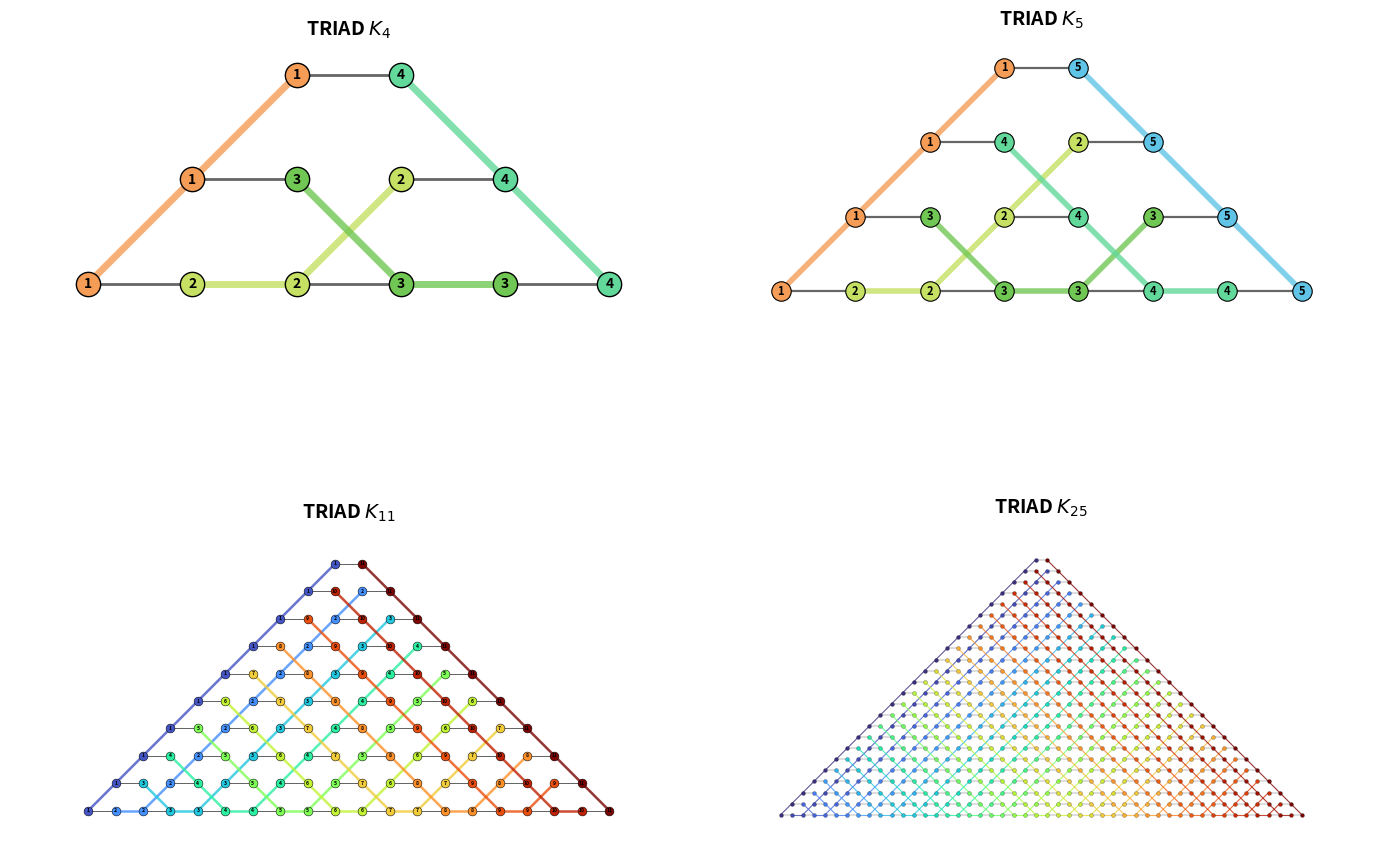

Python code for this plot:
"""
My reconstruction of the TRIAD construction of Choi (2011) (Section 1.3 of the report),
which lays out K_n as a triangle of chains of n - 1 vertices each.
"""
import matplotlib.pyplot as plt
import matplotlib.cm as cm
from collections import deque
from typing import Dict, List, Tuple
from matplotlib.collections import LineCollection

def build_triad(n: int) -> Dict[int, List[Tuple[int, int]]]:
    """The TRIAD embedding of K_n, {vertex: [(x, y), ...]}."""
    chains = {i: [] for i in range(1, n + 1)}

    for r in range(n - 1):
        for k in range(r + 1):
            u = k + 1
            v = n - r + k
            y = r
            x_u = 2 * k - r
            x_v = 2 * k + 1 - r

            chains[u].append((x_u, y))
            chains[v].append((x_v, y))

    return chains

def king_adjacent(p1: Tuple[int, int], p2: Tuple[int, int]) -> bool:
    """Whether two points are adjacent on the King's graph."""
    return max(abs(p1[0] - p2[0]), abs(p1[1] - p2[1])) == 1 and p1 != p2

def is_connected(chain_nodes: List[Tuple[int, int]]) -> bool:
    """Whether a chain is connected on the King's graph."""
    if not chain_nodes: 
        return True

    chain_set = set(chain_nodes)
    visited = {chain_nodes[0]}
    queue = deque([chain_nodes[0]])

    directions = [(-1, -1), (-1, 0), (-1, 1), (0, -1), (0, 1), (1, -1), (1, 0), (1, 1)]

    while queue:
        x, y = queue.popleft()
        for dx, dy in directions:
            neighbor = (x + dx, y + dy)
            if neighbor in chain_set and neighbor not in visited:
                visited.add(neighbor)
                queue.append(neighbor)

    return len(visited) == len(chain_nodes)

def verify_embedding(chains: Dict[int, List[Tuple[int, int]]], n: int) -> bool:
    """Check that the chains are disjoint, connected and n - 1 long, and that every edge of K_n is realized."""
    print(f"\n--- Verifying TRIAD K_{n} ---")
    all_passed = True

    # 1. Disjoint
    all_coords = [node for nodes in chains.values() for node in nodes]
    if len(set(all_coords)) != len(all_coords):
        print("  [FAIL] Node collision! Multiple virtual nodes share a coordinate.")
        return False

    # 2. Connected, and n - 1 long
    for v, nodes in chains.items():
        if not is_connected(nodes):
            print(f"  [FAIL] Chain {v} is NOT contiguous!")
            all_passed = False
        if len(nodes) != n - 1:
            print(f"  [FAIL] Chain {v} has length {len(nodes)}, expected {n-1}")
            all_passed = False

    if all_passed:
        print(f"  [PASS] All {n} chains are contiguous and exact length {n-1}.")

    # 3. Every edge of K_n
    grid = {node: v for v, nodes in chains.items() for node in nodes}
    logical_edges_found = set()
    directions = [(-1, -1), (-1, 0), (-1, 1), (0, -1), (0, 1), (1, -1), (1, 0), (1, 1)]

    for (x, y), u in grid.items():
        for dx, dy in directions:
            neighbor = (x + dx, y + dy)
            if neighbor in grid:
                v = grid[neighbor]
                if u != v:
                    logical_edges_found.add(tuple(sorted((u, v))))

    missing_edges = [(i, j) for i in range(1, n) for j in range(i + 1, n + 1) if (i, j) not in logical_edges_found]

    if not missing_edges:
        print(f"  [PASS] All {n*(n-1)//2} logical K_{n} edges are validly represented.")
    else:
        print(f"  [FAIL] Missing logical edges: {missing_edges}")
        all_passed = False

    if all_passed: print(f"  => SUCCESS: K_{n} verified.")
    return all_passed

def get_color(v: int, n: int):
    """The palette for n <= 8, interpolated for larger n."""
    palette = {
        1: '#F59D56', 2: '#C5E063', 3: '#71C754', 4: '#62D99A', 
        5: '#60C4E6', 6: '#4960D8', 7: '#7A4CE6', 8: '#D849D8'
    }
    if n <= 8:
        return palette.get(v)
    return cm.turbo(v / n)


def draw_triad(chains: Dict[int, List[Tuple[int, int]]], n: int, ax=None):
    """Draw the TRIAD embedding, scaled to n."""
    if ax is None:
        fig, ax = plt.subplots(figsize=(10, 8))

    def to_visual(x, y): return x, -y

    # sizes scale with n
    m_size = max(1.0, 70.0 / n)
    f_size = max(1.0, 40.0 / n)
    lw_intra = max(0.3, 20.0 / n)
    lw_inter = max(0.05, 8.0 / n)

    draw_labels = n <= 25
    edge_width = max(0.1, 4.0 / n) if n <= 40 else 0

    grid = {node: v for v, nodes in chains.items() for node in nodes}

    # 1. Edges between chains
    inter_segments = []
    for (x, y), u in grid.items():
        neighbor = (x + 1, y) 
        if neighbor in grid and grid[neighbor] != u and (x + y) % 2 == 0:
            X1, Y1 = to_visual(x, y)
            X2, Y2 = to_visual(*neighbor)
            inter_segments.append([(X1, Y1), (X2, Y2)])
    if inter_segments:
        lc = LineCollection(inter_segments, colors='black', linewidths=lw_inter, alpha=0.6, zorder=1)
        ax.add_collection(lc)

    # 2. The chains
    for v, nodes in chains.items():
        color = get_color(v, n)
        nodes_set = set(nodes)
        for x, y in nodes:
            for dx, dy in [(1, 0), (1, 1), (0, 1), (-1, 1)]:
                neighbor = (x + dx, y + dy)
                if neighbor in nodes_set:
                    X1, Y1 = to_visual(x, y)
                    X2, Y2 = to_visual(*neighbor)
                    ax.plot([X1, X2], [Y1, Y2], color=color, linewidth=lw_intra, alpha=0.8, zorder=2)

    # 3. Vertices and labels
    for v, nodes in chains.items():
        color = get_color(v, n)
        for node in nodes:
            X, Y = to_visual(*node)
            ax.plot(X, Y, 'o', markersize=m_size, markerfacecolor=color, 
                    markeredgecolor='black', markeredgewidth=edge_width, zorder=3)

            if draw_labels and f_size >= 2:
                ax.text(X, Y, str(v), ha='center', va='center', 
                        fontsize=f_size, color='black', weight='bold', zorder=4)

    ax.set_aspect('equal')
    ax.axis('off')

    # a margin, so large nodes at the edge aren't clipped
    ax.margins(0.15) 

    ax.set_title(f"TRIAD $K_{{{n}}}$", fontsize=14, weight='bold')

if __name__ == "__main__":
    test_cases = [4, 5, 11, 25]

    # 1. Verification
    for n in test_cases:
        chains = build_triad(n)
        verify_embedding(chains, n)

    # 2. Drawing
    fig, axes = plt.subplots(2, 2, figsize=(14, 12))
    axes = axes.flatten()

    for idx, n in enumerate(test_cases):
        chains = build_triad(n)
        draw_triad(chains, n, ax=axes[idx])

    plt.tight_layout()
    plt.savefig("triad_examples.png", dpi=150)
    plt.show()
